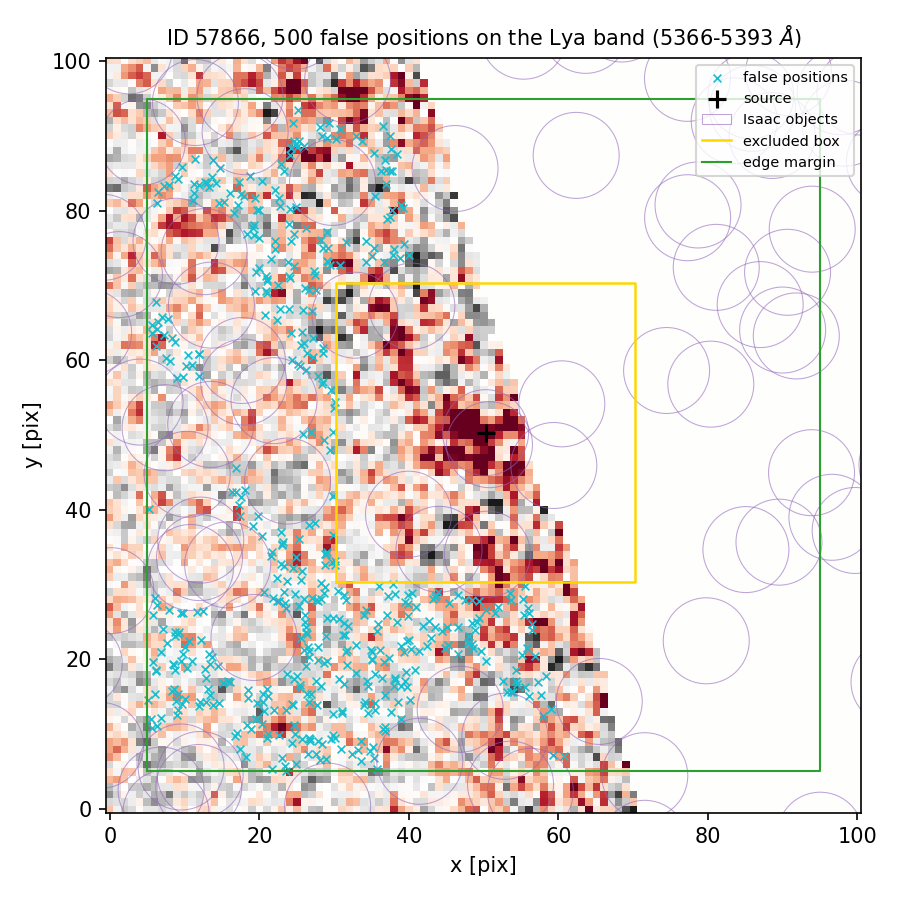

The table this chart was drawn from, first rows:
index, ra, dec, x_pix, y_pix, nearest_isaac_arcsec
0, 150.1, 2.366, 25.5, 16.13, 1.842
1, 150.1, 2.366, 9.141, 23.39, 1.81
2, 150.1, 2.368, 10.24, 59.25, 1.503
3, 150.1, 2.369, 19.61, 71.8, 1.495
4, 150.1, 2.366, 8.943, 12.54, 1.394
5, 150.1, 2.366, 38.55, 14.29, 1.673
6, 150.1, 2.369, 25.81, 66.75, 1.405
7, 150.1, 2.366, 30.07, 9.481, 1.834
8, 150.1, 2.37, 22.83, 86.25, 1.283
9, 150.1, 2.37, 36.88, 83.56, 1.421
10, 150.1, 2.369, 40.04, 74.13, 1.38
11, 150.1, 2.367, 17.31, 40.69, 1.4
12, 150.1, 2.369, 37.81, 74.02, 1.45
13, 150.1, 2.366, 55.78, 21.55, 2.411
14, 150.1, 2.366, 26.27, 23.63, 1.406
15, 150.1, 2.368, 28.59, 49.33, 1.46
16, 150.1, 2.366, 55.17, 20.53, 2.2
17, 150.1, 2.366, 36.39, 17.56, 2.259
18, 150.1, 2.369, 35.34, 75.08, 1.864
19, 150.1, 2.367, 27.81, 27.84, 1.971
20, 150.1, 2.369, 36.73, 73.21, 1.402
21, 150.1, 2.369, 37.45, 79.13, 1.794
22, 150.1, 2.369, 24.0, 71.22, 2.042
23, 150.1, 2.369, 23.95, 78.17, 1.621
24, 150.1, 2.367, 23.53, 26.88, 1.163
25, 150.1, 2.366, 38.16, 17.54, 1.933
26, 150.1, 2.367, 23.05, 35.24, 1.551
27, 150.1, 2.366, 15.74, 17.11, 1.359
28, 150.1, 2.366, 48.81, 23.97, 2.046
29, 150.1, 2.368, 26.22, 58.64, 1.173
30, 150.1, 2.366, 35.45, 14.22, 1.977
31, 150.1, 2.369, 27.14, 62.97, 1.286
32, 150.1, 2.369, 38.05, 74.82, 1.587
33, 150.1, 2.37, 33.67, 89.38, 1.36
34, 150.1, 2.368, 29.97, 53.57, 1.614
35, 150.1, 2.369, 30.77, 72.8, 1.413
36, 150.1, 2.369, 22.03, 75.98, 1.907
37, 150.1, 2.369, 26.18, 77.68, 1.42
38, 150.1, 2.369, 20.84, 69.25, 1.499
39, 150.1, 2.366, 33.93, 25.94, 2.677
40, 150.1, 2.37, 36.83, 86.81, 1.533
41, 150.1, 2.366, 28.99, 19.78, 2.042
42, 150.1, 2.367, 21.52, 33.85, 1.179
43, 150.1, 2.367, 23.38, 27.57, 1.242
44, 150.1, 2.366, 36.58, 10.7, 1.304
45, 150.1, 2.366, 7.962, 26.59, 1.272
46, 150.1, 2.365, 33.23, 7.878, 1.671
47, 150.1, 2.366, 31.76, 19.21, 2.606
48, 150.1, 2.366, 12.8, 17.54, 1.683
49, 150.1, 2.365, 34.8, 7.763, 1.36
50, 150.1, 2.368, 9.732, 57.82, 1.327
51, 150.1, 2.369, 24.14, 71.05, 2.0
52, 150.1, 2.369, 7.284, 63.36, 1.494
53, 150.1, 2.366, 52.64, 17.12, 1.383
54, 150.1, 2.365, 28.91, 6.679, 1.265
55, 150.1, 2.369, 18.32, 76.94, 1.24
56, 150.1, 2.366, 45.05, 24.39, 2.078
57, 150.1, 2.366, 13.43, 15.23, 1.93
58, 150.1, 2.366, 18.45, 14.82, 1.627
59, 150.1, 2.369, 29.09, 73.26, 1.624
... 440 more rows
